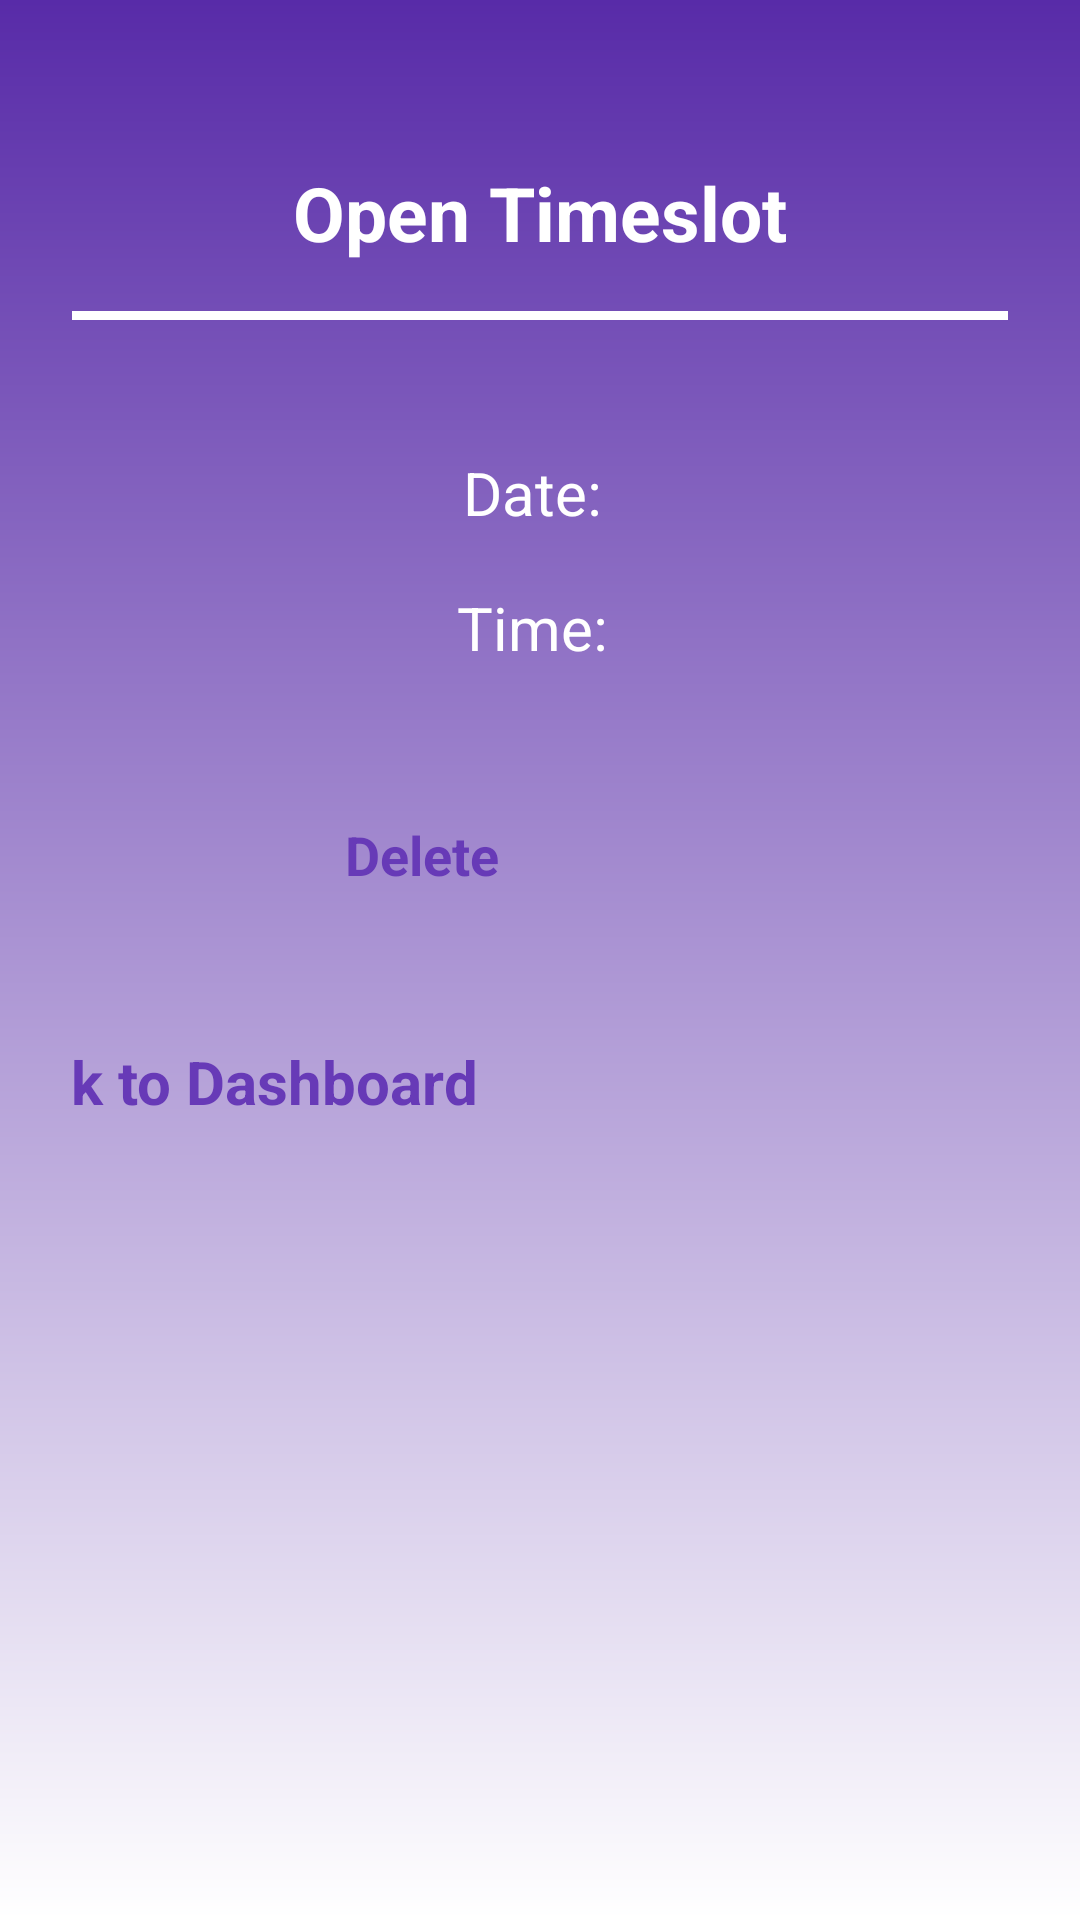

The Android layout XML behind this screen, and the referenced resources:
<!-- AndroidManifest.xml: application theme Theme.OTAMS -->
<!-- res/layout/activity_open_timeslot_page.xml -->
<?xml version="1.0" encoding="utf-8"?>
<ScrollView xmlns:android="http://schemas.android.com/apk/res/android"
    xmlns:tools="http://schemas.android.com/tools"
    android:layout_width="match_parent"
    android:layout_height="match_parent"
    android:background="@drawable/default_background"
    android:padding="24dp"
    tools:context=".OpenTimeslotPageActivity">

    <LinearLayout
        android:layout_width="match_parent"
        android:layout_height="wrap_content"
        android:orientation="vertical"
        android:gravity="center_horizontal">

        
        <TextView
            android:id="@+id/sessionDetailsTitle"
            android:layout_width="wrap_content"
            android:layout_height="wrap_content"
            android:text="@string/open_timeslot_page_title"
            android:textColor="@color/white"
            android:textSize="25sp"
            android:textStyle="bold"
            android:layout_gravity="center_horizontal"
            android:layout_marginTop="30dp"
            android:paddingBottom="16dp" />

        
        <View
            android:layout_width="400dp"
            android:layout_height="3dp"
            android:background="@color/white"
            android:layout_marginBottom="24dp" />

        

        

        <LinearLayout
            android:layout_width="wrap_content"
            android:layout_height="wrap_content"
            android:orientation="horizontal"
            android:layout_marginTop="20dp">

            <TextView
                android:id="@+id/detailDate"
                android:layout_width="wrap_content"
                android:layout_height="wrap_content"
                android:text="Date: "
                android:textColor="@color/white"
                android:textSize="20sp" />

            <TextView
                android:id="@+id/detail_date"
                android:layout_width="wrap_content"
                android:layout_height="wrap_content"
                android:textColor="@color/white"
                android:textSize="20sp" />
        </LinearLayout>

        <LinearLayout
            android:layout_width="wrap_content"
            android:layout_height="wrap_content"
            android:orientation="horizontal"
            android:layout_marginTop="18dp">

            <TextView
                android:id="@+id/detailTime"
                android:layout_width="wrap_content"
                android:layout_height="wrap_content"
                android:text="Time: "
                android:textColor="@color/white"
                android:textSize="20sp" />

            <TextView
                android:id="@+id/detail_time"
                android:layout_width="wrap_content"
                android:layout_height="wrap_content"
                android:textColor="@color/white"
                android:textSize="20sp" />

        </LinearLayout>

        
        <LinearLayout
            android:layout_width="match_parent"
            android:layout_height="wrap_content"
            android:orientation="horizontal"
            android:gravity="center"
            android:layout_marginTop="40dp"
            android:layout_marginBottom="20dp">

            
            <Button
                android:id="@+id/deleteButton"
                android:layout_width="150dp"
                android:layout_height="wrap_content"
                android:backgroundTint="@color/white"
                android:text="Delete"
                android:textColor="#673AB7"
                android:textStyle="bold"
                android:textSize="18sp"
                android:padding="10dp"
                android:onClick="onClickDelete" />
        </LinearLayout>

        
        <Button
            android:id="@+id/backToDashboardBtn"
            android:layout_width="400dp"
            android:layout_height="wrap_content"
            android:layout_gravity="center_horizontal"
            android:backgroundTint="@color/white"
            android:text="@string/back_to_dashboard"
            android:textColor="#673AB7"
            android:textStyle="bold"
            android:textSize="20sp"
            android:padding="10dp"
            android:layout_marginTop="10dp"
            android:layout_marginBottom="30dp"
            android:onClick="onClickBackToDashboard" />

    </LinearLayout>
</ScrollView>
<!-- resources referenced by this layout -->
<resources>
  <color name="white">#FFFFFFFF</color>
  <!-- drawable default_background (drawable) -->
  <?xml version="1.0" encoding="utf-8"?>
  <shape xmlns:android="http://schemas.android.com/apk/res/android">
      <gradient android:type="linear" android:angle="100"
          android:startColor="#582BA8" android:endColor="#FFFFFF" />
  </shape>
  <string name="back_to_dashboard">Back to Dashboard</string>
  <string name="open_timeslot_page_title"> Open Timeslot</string>
</resources>
